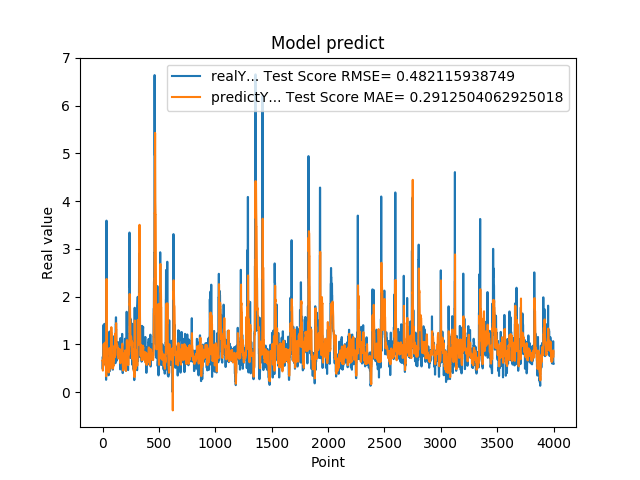

The table this chart was drawn from, first rows:
7.216640114779999671e-01, 6.625346606923994131e-01
4.849449992179999946e-01, 6.696707631172004183e-01
4.849449992179999946e-01, 5.275338159959036544e-01
6.598609685899999855e-01, 4.496037083621136077e-01
6.598609685899999855e-01, 5.486809982235797412e-01
6.598609685899999855e-01, 5.910331129446660947e-01
1.064264059070000101e+00, 5.912397102258702963e-01
1.064264059070000101e+00, 7.651950587366129763e-01
1.405602574350000022e+00, 8.165908339217521350e-01
1.405602574350000022e+00, 9.620537483696167680e-01
1.405602574350000022e+00, 1.006936456433417337e+00
8.296080231669999971e-01, 1.006936456433417337e+00
8.296080231669999971e-01, 8.718969852010239885e-01
5.991539955139999485e-01, 8.663638044541760452e-01
5.991539955139999485e-01, 7.104662312788727618e-01
5.991539955139999485e-01, 6.266867698821146915e-01
1.428635239600000162e+00, 6.266867698821146915e-01
1.428635239600000162e+00, 9.475429969168104316e-01
8.065109848980001050e-01, 1.015751793115116541e+00
8.065109848980001050e-01, 9.587186947738669529e-01
8.123859763150000912e-01, 1.027642603246841757e+00
6.876540184020000224e-01, 1.034629219070529293e+00
6.876540184020000224e-01, 9.530852770161206688e-01
5.833169817919999778e-01, 9.103988800344069432e-01
5.833169817919999778e-01, 7.981125797792283372e-01
5.833169817919999778e-01, 7.280890750373477660e-01
5.949760079379999844e-01, 7.280890750373477660e-01
5.949760079379999844e-01, 6.296214182994414044e-01
7.861356735230000670e-01, 5.463036794270121899e-01
7.861356735230000670e-01, 5.999121557619360168e-01
7.907977104189999329e-01, 6.055154166830651885e-01
2.572369873520000128e-01, 6.108414370686099382e-01
2.572369873520000128e-01, 4.078348733649209135e-01
1.794924020770000128e+00, 3.317858564238348462e-01
1.794924020770000128e+00, 1.044531657782844514e+00
3.589848041530000256e+00, 1.208158858683181514e+00
8.961080312729998720e-01, 2.368578463827460734e+00
8.961080312729998720e-01, 1.563903718390339481e+00
7.979059815410000089e-01, 1.081476024380614076e+00
8.023769855500000325e-01, 9.828778494365763008e-01
8.023769855500000325e-01, 9.322663880021908600e-01
5.662040114399999879e-01, 9.360833475365573086e-01
5.662040114399999879e-01, 7.705975355393431814e-01
5.163450241089999615e-01, 6.821589743837942477e-01
5.163450241089999615e-01, 5.549831474117667973e-01
5.163450241089999615e-01, 4.576909170294815588e-01
6.402639746670000243e-01, 4.576909170294815588e-01
6.402639746670000243e-01, 5.419534087086244067e-01
8.763459920880000142e-01, 5.829769145213730130e-01
8.763459920880000142e-01, 6.682076949716222458e-01
8.871459960940000222e-01, 6.888838398574327337e-01
8.570416569709999877e-01, 6.967805422285826555e-01
8.570416569709999877e-01, 6.855753217957522017e-01
3.526079952719999855e-01, 6.791048240571798678e-01
3.526079952719999855e-01, 4.833397959047555092e-01
3.526079952719999855e-01, 4.123026916104043926e-01
6.394290328030000081e-01, 4.123026916104043926e-01
6.394290328030000081e-01, 5.093472605578347467e-01
4.273239970209999905e-01, 5.293143663524729758e-01
4.273239970209999905e-01, 4.655187022849271994e-01
4.273239970209999905e-01, 4.541264226572657714e-01
... 3,939 more rows
